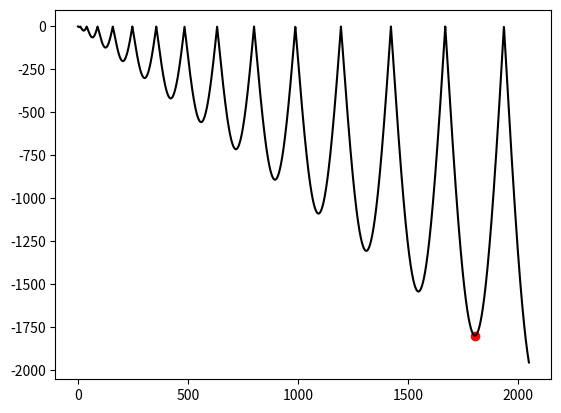

The script that saved this image:
import numpy as np
import matplotlib.pyplot as plt

class GA:

    BIT_SIZE = 11 # <= 16

    @staticmethod
    def mutate(cr):
        r = np.random.randint(0, GA.BIT_SIZE)  

        mask : np.uint16 = 1 << r           

        new_cr : np.uint16 = cr ^ mask # XOR   

        return new_cr

    @staticmethod
    def crossover(cr1 : np.uint16, cr2 : np.uint16):
        pc = int(np.floor(np.random.uniform(0.05, 0.51)))
        
        aux_b = pc
        aux_a = 65535 - pc

        cr1_a = cr1 & aux_a
        cr1_b = cr1 & aux_b

        cr2_a = cr2 & aux_a
        cr2_b = cr2 & aux_b

        new_cr1 = cr1_a | cr2_b
        new_cr2 = cr2_a | cr1_b

        return new_cr1, new_cr2

    @staticmethod
    def roulette_wheel_selection(f, pop, size):
        f_sum = np.sum(f)
        prob = f / f_sum
        selection = np.random.choice(pop, size, p=prob)
        return selection

    @staticmethod
    def find_x(f, n_pop, p_mut = 0.05, min_repeats_count = 50):
        epochs = 0

        pop = np.random.randint(0, 2 ** GA.BIT_SIZE, size=n_pop, dtype=np.uint16)

        best_individual = pop[0]

        repeats_count = 0

        print(f"{pop=}")
        while repeats_count < min_repeats_count:
            epochs += 1

            fitness : np.ndarray = f(pop)
            prev_best_individual = best_individual
            best_individual = max(pop, key=f)

            if prev_best_individual == best_individual:
                repeats_count += 1
            else:
                repeats_count = 0

            pop = GA.roulette_wheel_selection(fitness, pop, n_pop)

            next_pop = []
            for i in range(0, len(pop), 2):
                parent1 = pop[i]
                parent2 = pop[i + 1]

                child1, child2 = GA.crossover(parent1, parent2)

                if np.random.random() <= p_mut:
                    child1 = GA.mutate(child1)
                if np.random.random() <= p_mut:
                    child2 = GA.mutate(child2) 

                next_pop.append(child1)
                next_pop.append(child2)  

            pop = np.array(next_pop, dtype=np.uint16)

            # print(f"{best_individual=}")
            # pop[0] = best_individual

        print(f"Epochs: {epochs}")

        return best_individual
    
g = lambda x: - np.abs(x * np.sin(np.sqrt(np.abs(x))))
f = lambda x: - g(x)

# g = lambda x: - ((x - 512.0) / 100.0 ) ** 2 + 100.0
# f = lambda x: g(x)

n = 100 # population size

x = GA.find_x(f, n)

max_x = 2 ** GA.BIT_SIZE

t = np.linspace(0, max_x, max_x * 3)
y = g(t)

plt.plot(t, y, color='black')
plt.scatter(x, g(x), color='red')
plt.show()